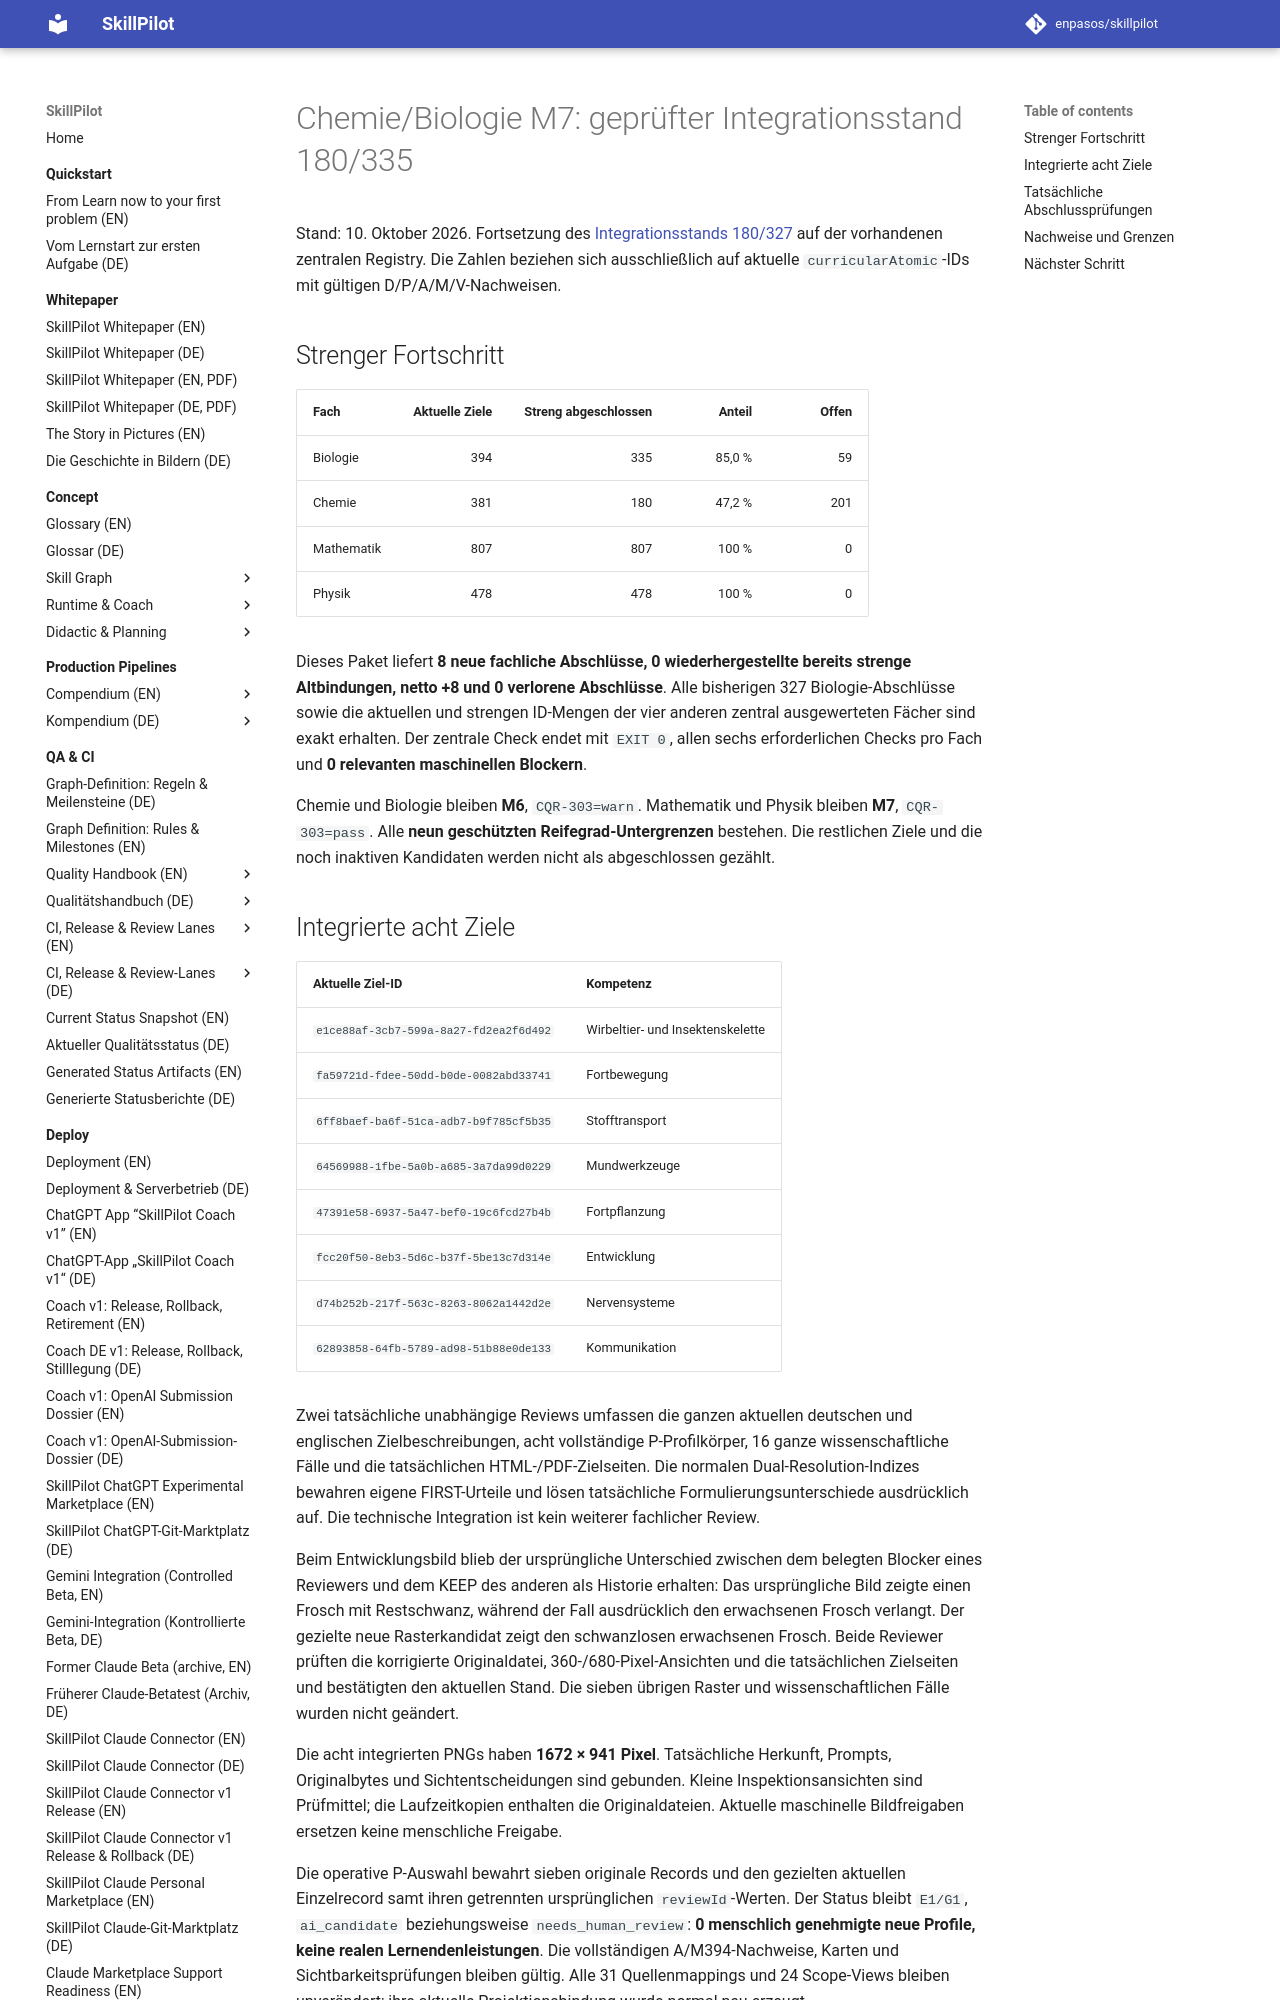

repository: enpasos/skillpilot · page: qa-ci/chemie-biologie-m7-chemie180-biologie335-integration-2026-10-10/index.html · generator: mkdocs

# Chemie/Biologie M7: geprüfter Integrationsstand 180/335

Stand: 10. Oktober 2026. Fortsetzung des [Integrationsstands 180/327](chemie-biologie-m7-chemie180-biologie327-integration-2026-10-10.md) auf der vorhandenen zentralen Registry. Die Zahlen beziehen sich ausschließlich auf aktuelle `curricularAtomic`-IDs mit gültigen D/P/A/M/V-Nachweisen.

## Strenger Fortschritt

| Fach | Aktuelle Ziele | Streng abgeschlossen | Anteil | Offen |
| --- | ---: | ---: | ---: | ---: |
| Biologie | 394 | 335 | 85,0 % | 59 |
| Chemie | 381 | 180 | 47,2 % | 201 |
| Mathematik | 807 | 807 | 100 % | 0 |
| Physik | 478 | 478 | 100 % | 0 |

Dieses Paket liefert **8 neue fachliche Abschlüsse, 0 wiederhergestellte bereits strenge Altbindungen, netto +8 und 0 verlorene Abschlüsse**. Alle bisherigen 327 Biologie-Abschlüsse sowie die aktuellen und strengen ID-Mengen der vier anderen zentral ausgewerteten Fächer sind exakt erhalten. Der zentrale Check endet mit `EXIT 0`, allen sechs erforderlichen Checks pro Fach und **0 relevanten maschinellen Blockern**.

Chemie und Biologie bleiben **M6**, `CQR-303=warn`. Mathematik und Physik bleiben **M7**, `CQR-303=pass`. Alle **neun geschützten Reifegrad-Untergrenzen** bestehen. Die restlichen Ziele und die noch inaktiven Kandidaten werden nicht als abgeschlossen gezählt.

## Integrierte acht Ziele

| Aktuelle Ziel-ID | Kompetenz |
| --- | --- |
| `e1ce88af-3cb7-599a-8a27-fd2ea2f6d492` | Wirbeltier- und Insektenskelette |
| `fa59721d-fdee-50dd-b0de-0082abd33741` | Fortbewegung |
| `6ff8baef-ba6f-51ca-adb7-b9f785cf5b35` | Stofftransport |
| `64569988-1fbe-5a0b-a685-3a7da99d0229` | Mundwerkzeuge |
| `47391e58-6937-5a47-bef0-19c6fcd27b4b` | Fortpflanzung |
| `fcc20f50-8eb3-5d6c-b37f-5be13c7d314e` | Entwicklung |
| `d74b252b-217f-563c-8263-8062a1442d2e` | Nervensysteme |
| `62893858-64fb-5789-ad98-51b88e0de133` | Kommunikation |

Zwei tatsächliche unabhängige Reviews umfassen die ganzen aktuellen deutschen und englischen Zielbeschreibungen, acht vollständige P-Profilkörper, 16 ganze wissenschaftliche Fälle und die tatsächlichen HTML-/PDF-Zielseiten. Die normalen Dual-Resolution-Indizes bewahren eigene FIRST-Urteile und lösen tatsächliche Formulierungsunterschiede ausdrücklich auf. Die technische Integration ist kein weiterer fachlicher Review.

Beim Entwicklungsbild blieb der ursprüngliche Unterschied zwischen dem belegten Blocker eines Reviewers und dem KEEP des anderen als Historie erhalten: Das ursprüngliche Bild zeigte einen Frosch mit Restschwanz, während der Fall ausdrücklich den erwachsenen Frosch verlangt. Der gezielte neue Rasterkandidat zeigt den schwanzlosen erwachsenen Frosch. Beide Reviewer prüften die korrigierte Originaldatei, 360-/680-Pixel-Ansichten und die tatsächlichen Zielseiten und bestätigten den aktuellen Stand. Die sieben übrigen Raster und wissenschaftlichen Fälle wurden nicht geändert.

Die acht integrierten PNGs haben **1672 × 941 Pixel**. Tatsächliche Herkunft, Prompts, Originalbytes und Sichtentscheidungen sind gebunden. Kleine Inspektionsansichten sind Prüfmittel; die Laufzeitkopien enthalten die Originaldateien. Aktuelle maschinelle Bildfreigaben ersetzen keine menschliche Freigabe.

Die operative P-Auswahl bewahrt sieben originale Records und den gezielten aktuellen Einzelrecord samt ihren getrennten ursprünglichen `reviewId`-Werten. Der Status bleibt `E1/G1`, `ai_candidate` beziehungsweise `needs_human_review`: **0 menschlich genehmigte neue Profile, keine realen Lernendenleistungen**. Die vollständigen A/M394-Nachweise, Karten und Sichtbarkeitsprüfungen bleiben gültig. Alle 31 Quellenmappings und 24 Scope-Views bleiben unverändert; ihre aktuelle Projektionsbindung wurde normal neu erzeugt.
